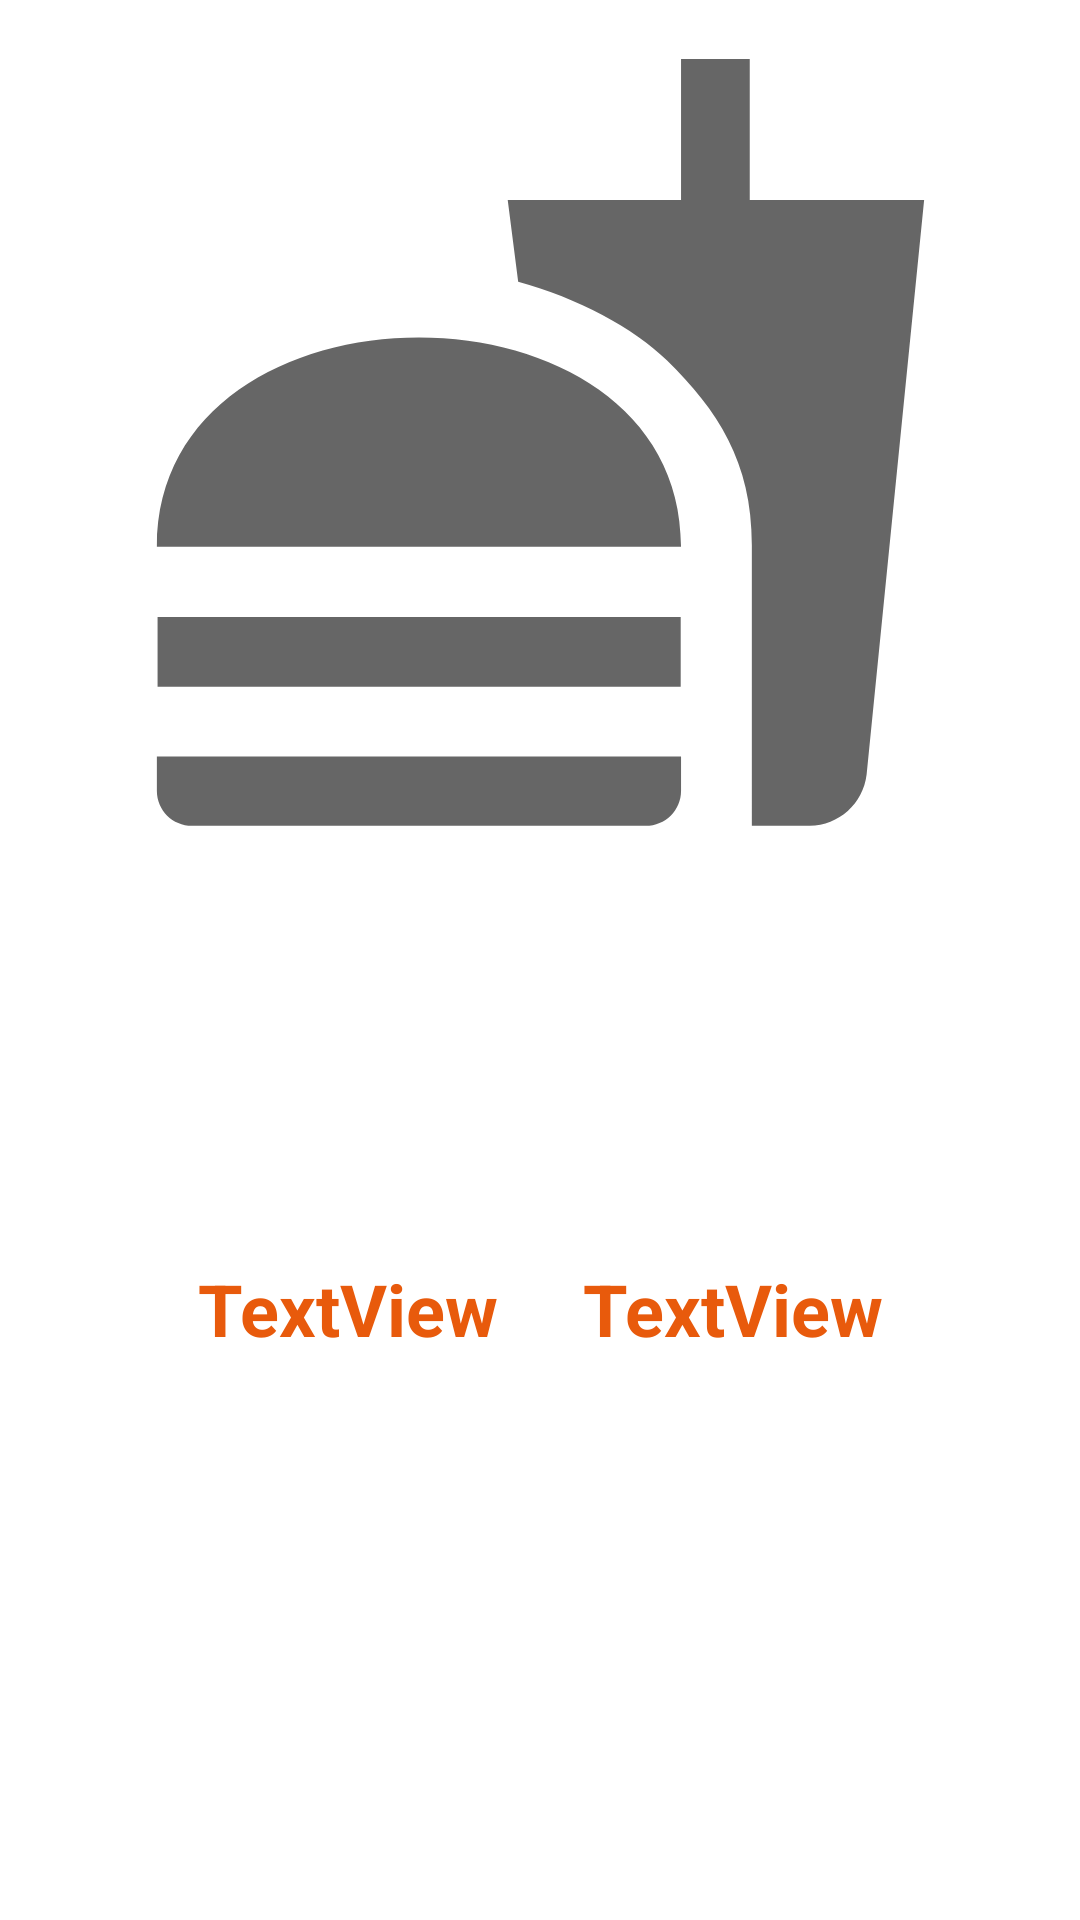

Android layout source for this screen:
<!-- AndroidManifest.xml: application theme Theme.YemekSiparisUygulamasi -->
<!-- res/layout/resim_alert.xml -->
<?xml version="1.0" encoding="utf-8"?>
<androidx.constraintlayout.widget.ConstraintLayout xmlns:android="http://schemas.android.com/apk/res/android"
    xmlns:app="http://schemas.android.com/apk/res-auto"
    xmlns:tools="http://schemas.android.com/tools"
    android:layout_width="match_parent"
    android:layout_height="wrap_content">

    <TextView
        android:id="@+id/alert_Ad"
        android:layout_width="123dp"
        android:layout_height="63dp"
        android:layout_marginStart="66dp"
        android:layout_marginLeft="66dp"
        android:layout_marginTop="232dp"
        android:gravity="left|center_vertical"
        android:text="TextView"
        android:textColor="#E85A0C"
        android:textSize="24sp"
        android:textStyle="bold"
        app:layout_constraintBottom_toBottomOf="parent"
        app:layout_constraintStart_toStartOf="parent"
        app:layout_constraintTop_toTopOf="@+id/resimBuyu" />

    <TextView
        android:id="@+id/alert_Fiyat"
        android:layout_width="123dp"
        android:layout_height="63dp"
        android:layout_marginTop="232dp"
        android:layout_marginEnd="66dp"
        android:layout_marginRight="66dp"
        android:gravity="right|center_vertical"
        android:text="TextView"
        android:textColor="#E85A0C"
        android:textSize="24sp"
        android:textStyle="bold"
        app:layout_constraintBottom_toBottomOf="parent"
        app:layout_constraintEnd_toEndOf="parent"
        app:layout_constraintTop_toTopOf="@+id/resimBuyu" />

    <ImageView
        android:id="@+id/resimBuyu"
        android:layout_width="279dp"
        android:layout_height="295dp"
        app:layout_constraintEnd_toEndOf="parent"
        app:layout_constraintStart_toStartOf="parent"
        app:layout_constraintTop_toTopOf="parent"
        app:srcCompat="@drawable/yemek_resimleri" />
</androidx.constraintlayout.widget.ConstraintLayout>
<!-- resources referenced by this layout -->
<resources>
  <!-- drawable yemek_resimleri (drawable) -->
  <vector android:height="128dp" android:tint="?attr/colorControlNormal"
      android:viewportHeight="24" android:viewportWidth="24"
      android:width="128dp" xmlns:android="http://schemas.android.com/apk/res/android">
      <path android:fillColor="@android:color/white" android:pathData="M18.06,22.99h1.66c0.84,0 1.53,-0.64 1.63,-1.46L23,5.05h-5L18,1h-1.97v4.05h-4.97l0.3,2.34c1.71,0.47 3.31,1.32 4.27,2.26 1.44,1.42 2.43,2.89 2.43,5.29v8.05zM1,21.99L1,21h15.03v0.99c0,0.55 -0.45,1 -1.01,1L2.01,22.99c-0.56,0 -1.01,-0.45 -1.01,-1zM16.03,14.99c0,-8 -15.03,-8 -15.03,0h15.03zM1.02,17h15v2h-15z"/>
  </vector>
  <style name="Theme.YemekSiparisUygulamasi" parent="Theme.MaterialComponents.DayNight.DarkActionBar">
          
          <item name="colorPrimary">@color/purple_500</item>
          <item name="colorPrimaryVariant">@color/black</item>
          <item name="colorOnPrimary">@color/white</item>
          
          <item name="colorSecondary">@color/teal_200</item>
          <item name="colorSecondaryVariant">@color/teal_700</item>
          <item name="colorOnSecondary">@color/black</item>
          
          <item name="android:statusBarColor" tools:targetApi="l">?attr/colorPrimaryVariant</item>
          
  
          <item name="windowNoTitle">true</item>
          <item name="windowActionBar">false</item>
  
      </style>
  <!-- not gathered from this repository: default colours our renderer supplied (Android Studio template values) -->
  <color name="purple_500">#FF6200EE</color>
  <color name="teal_200">#FF03DAC5</color>
  <color name="teal_700">#FF018786</color>
  <color name="black">#FF000000</color>
  <color name="white">#FFFFFFFF</color>
</resources>
